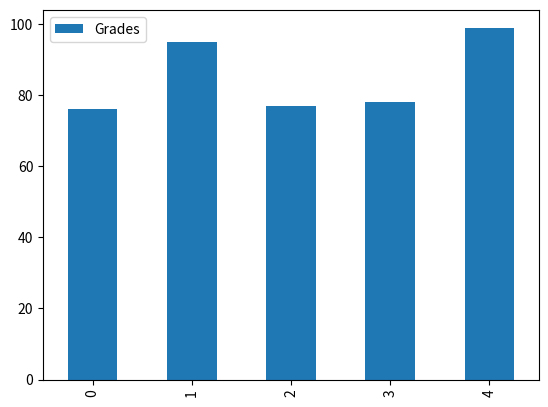
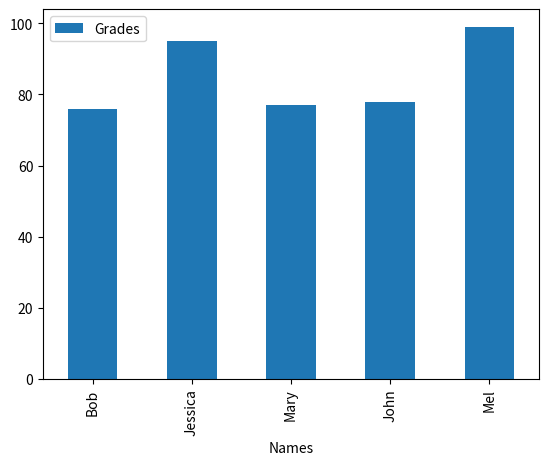
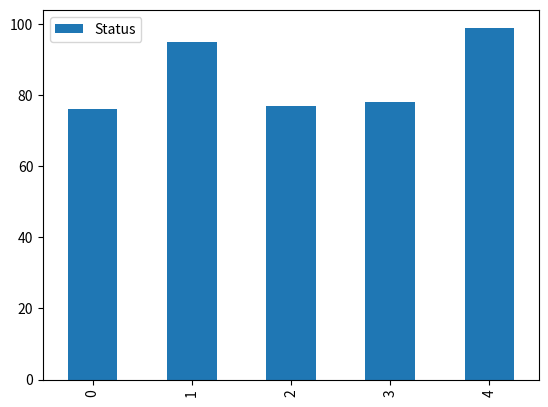

These charts were generated, in order, by the following Python code:
#!/usr/bin/env python
# coding: utf-8

# In[1]:


# Bar Plotting Your Dataset
import matplotlib.pyplot as plt
import pandas as pd
names = ['Bob','Jessica','Mary','John','Mel']
status = ['Senior','Freshman','Sophomore','Senior','Junior']
grades = [76,95,77,78,99]
GradeList = zip(names,grades)
df = pd.DataFrame(data = GradeList,
                  columns=['Names', 'Grades'])
get_ipython().run_line_magic('matplotlib', 'inline')
df.plot(kind='bar')


# In[2]:


# Adding Code to Plot Your Dataset
df2 = df.set_index(df['Names'])
df2.plot(kind="bar")


# In[3]:


# Status is the label
import matplotlib.pyplot as plt
import pandas as pd
names = ['Bob','Jessica','Mary','John','Mel']
status = ['Senior','Freshman','Sophomore','Senior','Junior']
grades = [76,95,77,78,99]
GradeList = zip(names,grades)
df = pd.DataFrame(data = GradeList,
                  columns=['Names', 'Status'])
get_ipython().run_line_magic('matplotlib', 'inline')
df.plot(kind='bar')


# In[ ]:




